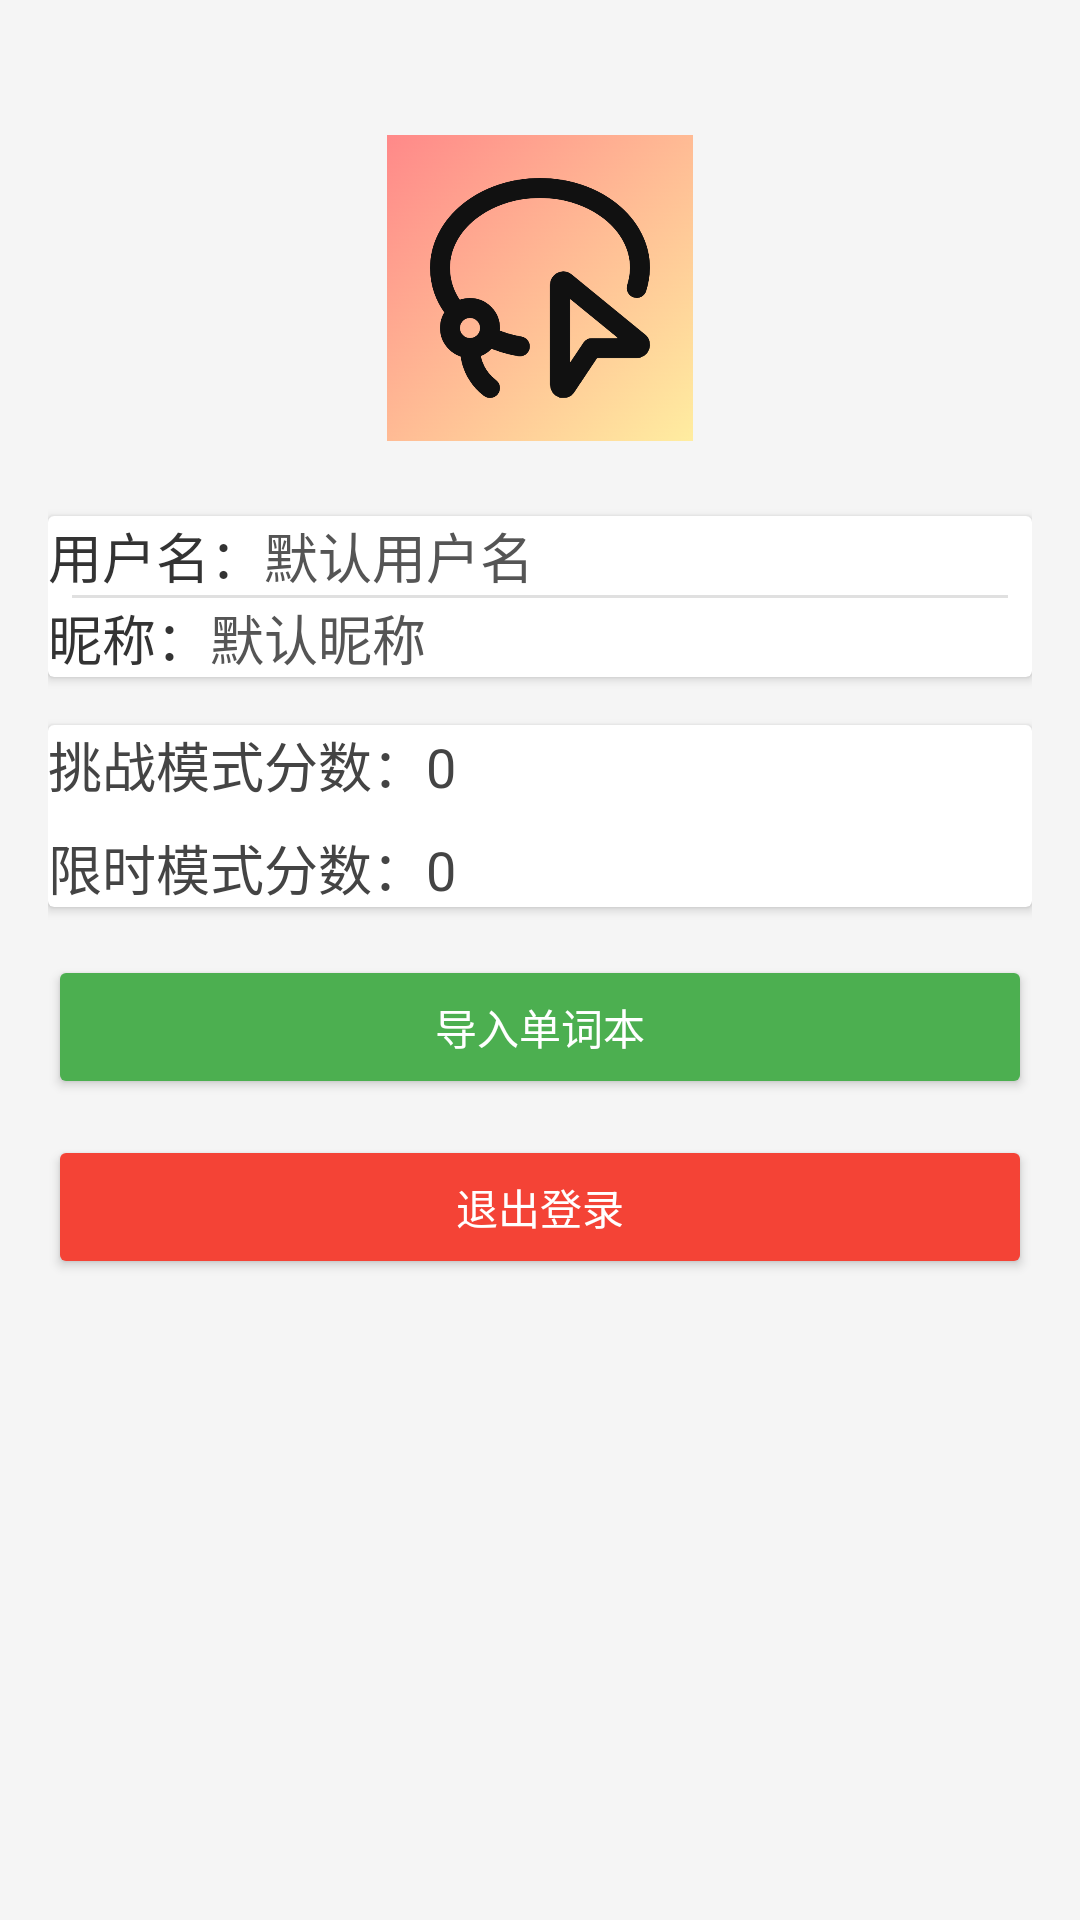

Android layout source for this screen:
<!-- AndroidManifest.xml: application theme Theme.WordCrush -->
<!-- res/layout/activity_index.xml -->
<?xml version="1.0" encoding="utf-8"?>
<ScrollView xmlns:android="http://schemas.android.com/apk/res/android"
    android:layout_width="match_parent"
    android:layout_height="match_parent"
    android:background="#F5F5F5">

    <LinearLayout
        android:layout_width="match_parent"
        android:layout_height="wrap_content"
        android:orientation="vertical"
        android:padding="16dp"
        android:gravity="center_horizontal">

        
        <ImageView
            android:layout_width="120dp"
            android:layout_height="120dp"
            android:src="@drawable/default_avatar"
            android:layout_marginTop="20dp"
            android:layout_marginBottom="16dp"
            android:scaleType="centerCrop"
            android:contentDescription="头像" />

        
        <androidx.cardview.widget.CardView
            android:layout_width="match_parent"
            android:layout_height="wrap_content"
            android:layout_marginBottom="16dp"
            android:padding="16dp">

            <LinearLayout
                android:layout_width="match_parent"
                android:layout_height="wrap_content"
                android:orientation="vertical"
                android:divider="?android:attr/dividerHorizontal"
                android:showDividers="middle"
                android:dividerPadding="8dp">

                
                <LinearLayout
                    android:layout_width="match_parent"
                    android:layout_height="wrap_content"
                    android:orientation="horizontal">

                    <TextView
                        android:layout_width="wrap_content"
                        android:layout_height="wrap_content"
                        android:text="用户名："
                        android:textSize="18sp"
                        android:textColor="#333" />

                    <TextView
                        android:layout_width="wrap_content"
                        android:layout_height="wrap_content"
                        android:text="默认用户名"
                        android:textSize="18sp"
                        android:textColor="#555" />
                </LinearLayout>

                
                <LinearLayout
                    android:layout_width="match_parent"
                    android:layout_height="wrap_content"
                    android:orientation="horizontal">

                    <TextView
                        android:layout_width="wrap_content"
                        android:layout_height="wrap_content"
                        android:text="昵称："
                        android:textSize="18sp"
                        android:textColor="#333" />

                    <TextView
                        android:layout_width="wrap_content"
                        android:layout_height="wrap_content"
                        android:text="默认昵称"
                        android:textSize="18sp"
                        android:textColor="#555" />
                </LinearLayout>

            </LinearLayout>
        </androidx.cardview.widget.CardView>

        
        <androidx.cardview.widget.CardView
            android:layout_width="match_parent"
            android:layout_height="wrap_content"
            android:layout_marginBottom="16dp"
            android:padding="16dp">

            <LinearLayout
                android:layout_width="match_parent"
                android:layout_height="wrap_content"
                android:orientation="vertical">

                <TextView
                    android:layout_width="wrap_content"
                    android:layout_height="wrap_content"
                    android:text="挑战模式分数：0"
                    android:textSize="18sp"
                    android:textColor="#444"
                    android:layout_marginBottom="8dp" />

                <TextView
                    android:layout_width="wrap_content"
                    android:layout_height="wrap_content"
                    android:text="限时模式分数：0"
                    android:textSize="18sp"
                    android:textColor="#444" />

            </LinearLayout>
        </androidx.cardview.widget.CardView>

        
        <Button
            android:layout_width="match_parent"
            android:layout_height="wrap_content"
            android:text="导入单词本"
            android:layout_marginBottom="12dp"
            android:backgroundTint="#4CAF50"
            android:textColor="#FFFFFF" />

        <Button
            android:layout_width="match_parent"
            android:layout_height="wrap_content"
            android:text="退出登录"
            android:backgroundTint="#F44336"
            android:textColor="#FFFFFF" />

    </LinearLayout>
</ScrollView>
<!-- resources referenced by this layout -->
<resources>
  <!-- drawable default_avatar: jpg bitmap (drawable, 136564 bytes) -->
  <style name="Theme.WordCrush" parent="Base.Theme.WordCrush" />
  <style name="Base.Theme.WordCrush" parent="Theme.Material3.DayNight.NoActionBar">
          
          
      </style>
</resources>
